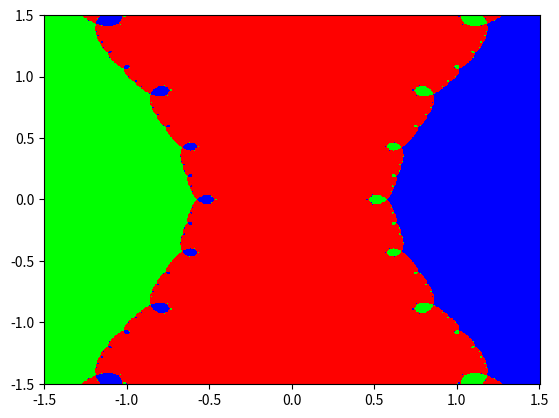
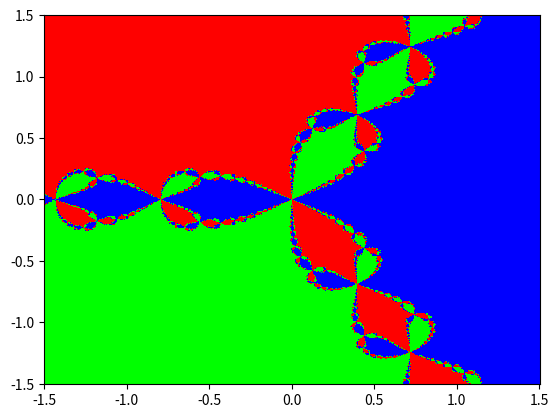
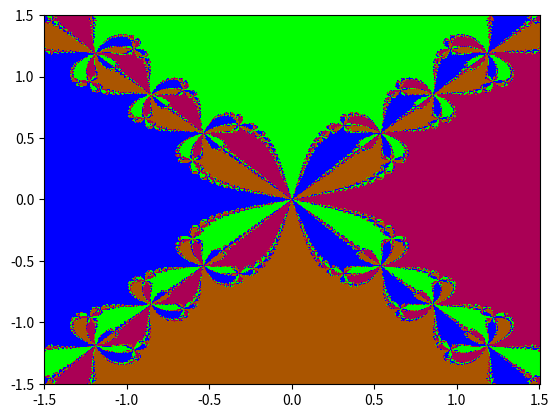
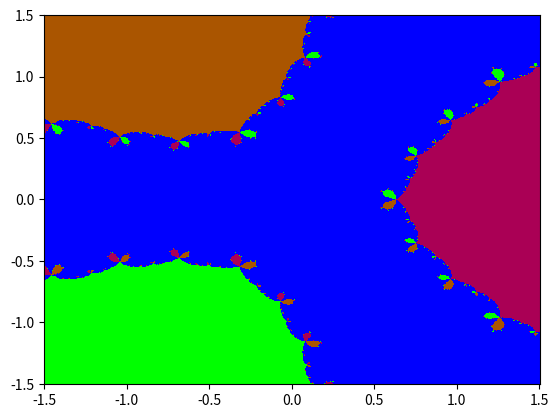
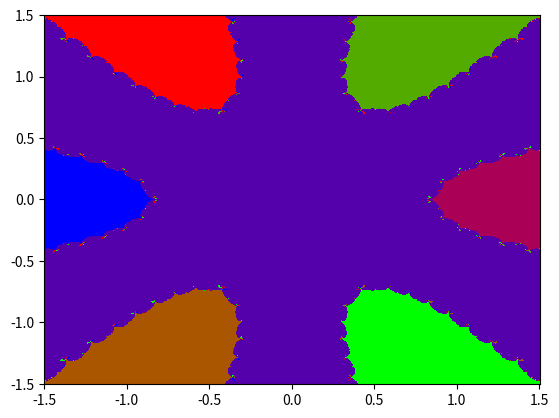
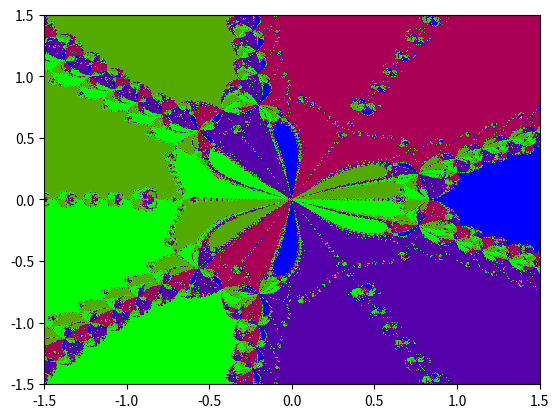

The script that saved these images, in order:
import math
import numpy as np
import sympy as sp
from matplotlib import pyplot as plt
from sympy.utilities.lambdify import lambdify

x_real = np.linspace(-1.5, 1.5, 500)
x_imag = x_real.copy()
X_real, X_imag = np.meshgrid(x_real, x_imag)
Xa_0 = X_real + 1j*X_imag

x_real = np.linspace(-1.5, 1.5, 100)
x_imag = x_real.copy()
X_real, X_imag = np.meshgrid(x_real, x_imag)
Xb_0 = X_real + 1j*X_imag

#BEGIN EXERCISE 1

#x_n = (-f(x_n-1) / f'(x_n-1)) + x_n-1

#END EXERCISE 1

#BEGIN EXERCISE 2

x = sp.symbols('x')
fexpr = x**3 - 1
Dfexpr = sp.diff(fexpr)
f = lambdify(x,fexpr)
Df = lambdify(x,Dfexpr)

#END EXERCISE 2

#BEGIN EXERCISE 3

X,F,D = sp.symbols('X,F,D')
iterate = lambda X,F,D : (-F(X) / D(X)) + X
Xa_1 = iterate(Xa_0, f, Df)
Xb_1 = iterate(Xb_0, f, Df)

#END EXERCISE 3

#BEGIN EXERCISE 4

def basins_of_attraction(f,Df,zeros,bounds,res,iters):
  x_real = np.linspace(bounds[0],bounds[1],res)
  x_imag = np.linspace(bounds[2],bounds[3],res)
  X_real,X_imag = np.meshgrid(x_real,x_imag)
  X_0 = X_real + 1j*X_imag
  X_N = X_0.copy()
  for i in range(iters):
    X_N = iterate(X_N,f,Df)
  Y_N = []
  for i in range(len(zeros)):
    Z_N = np.full((res,res), zeros[i])
    Y_N += [abs(X_N - Z_N)]
  Y_N = np.array(Y_N)
  Y_N = Y_N.argmin(axis=0)
  plt.pcolormesh(X_real,X_imag,Y_N,cmap='brg')
  plt.show()

#END EXERCISE 4

#BEGIN EXERCISE 5

x = sp.symbols('x')
fexpr = x**3 - x
Dfexpr = sp.diff(fexpr)
f = lambdify(x,fexpr)
Df = lambdify(x,Dfexpr)
basins_of_attraction(f,Df,[1,0,-1],[-1.5,1.5,-1.5,1.5],500,50)

x = sp.symbols('x')
fexpr = x**3 - 1
Dfexpr = sp.diff(fexpr)
f = lambdify(x,fexpr)
Df = lambdify(x,Dfexpr)
basins_of_attraction(f,Df,[1,(-0.5 + (0.5*3**0.5)*1j),(-0.5 - (0.5*3**0.5)*1j)],[-1.5,1.5,-1.5,1.5],500,50)

#END EXERCISE 5

#BEGIN EXERCISE 6

x = sp.symbols('x')
fexpr = x**4 - 1
Dfexpr = sp.diff(fexpr)
f = lambdify(x,fexpr)
Df = lambdify(x,Dfexpr)
basins_of_attraction(f,Df,[-1,1,-1j,1j],[-1.5,1.5,-1.5,1.5],500,50)

x = sp.symbols('x')
fexpr = x**4 - x
Dfexpr = sp.diff(fexpr)
f = lambdify(x,fexpr)
Df = lambdify(x,Dfexpr)
basins_of_attraction(f,Df,[0,1,(-0.5 + (0.5*3**0.5)*1j),(-0.5 - (0.5*3**0.5)*1j)],[-1.5,1.5,-1.5,1.5],500,50)

x = sp.symbols('x')
fexpr = x**9 - x**3
Dfexpr = sp.diff(fexpr)
f = lambdify(x,fexpr)
Df = lambdify(x,Dfexpr)
basins_of_attraction(f,Df,[-1,0,1,(-1+(3**0.5)*1j)/2,(-1-(3**0.5)*1j)/2,(1+(3**0.5)*1j)/2,(1-(3**0.5)*1j)/2],[-1.5,1.5,-1.5,1.5],500,50)

x = sp.symbols('x')
fexpr = x**9 - x**3 - 2**0.5
Dfexpr = sp.diff(fexpr)
zeros = [2**(1/6),(1-1j)/2**0.5,(1+1j)/2**0.5]
zeros += [(((3/2**0.5)**0.5)-1)/2**1.5 + ((((3/2**0.5)**0.5)-1)/2**1.5)*1j,(((3/2**0.5)**0.5)-1)/2**1.5 - ((((3/2**0.5)**0.5)-1)/2**1.5)*1j]
zeros += [-(((3/2**0.5)**0.5)-1)/2**1.5 + ((((3/2**0.5)**0.5)-1)/2**1.5)*1j,-(((3/2**0.5)**0.5)-1)/2**1.5 - ((((3/2**0.5)**0.5)-1)/2**1.5)*1j]
f = lambdify(x,fexpr)
Df = lambdify(x,Dfexpr)
basins_of_attraction(f,Df,zeros,[-1.5,1.5,-1.5,1.5],1000,100)
